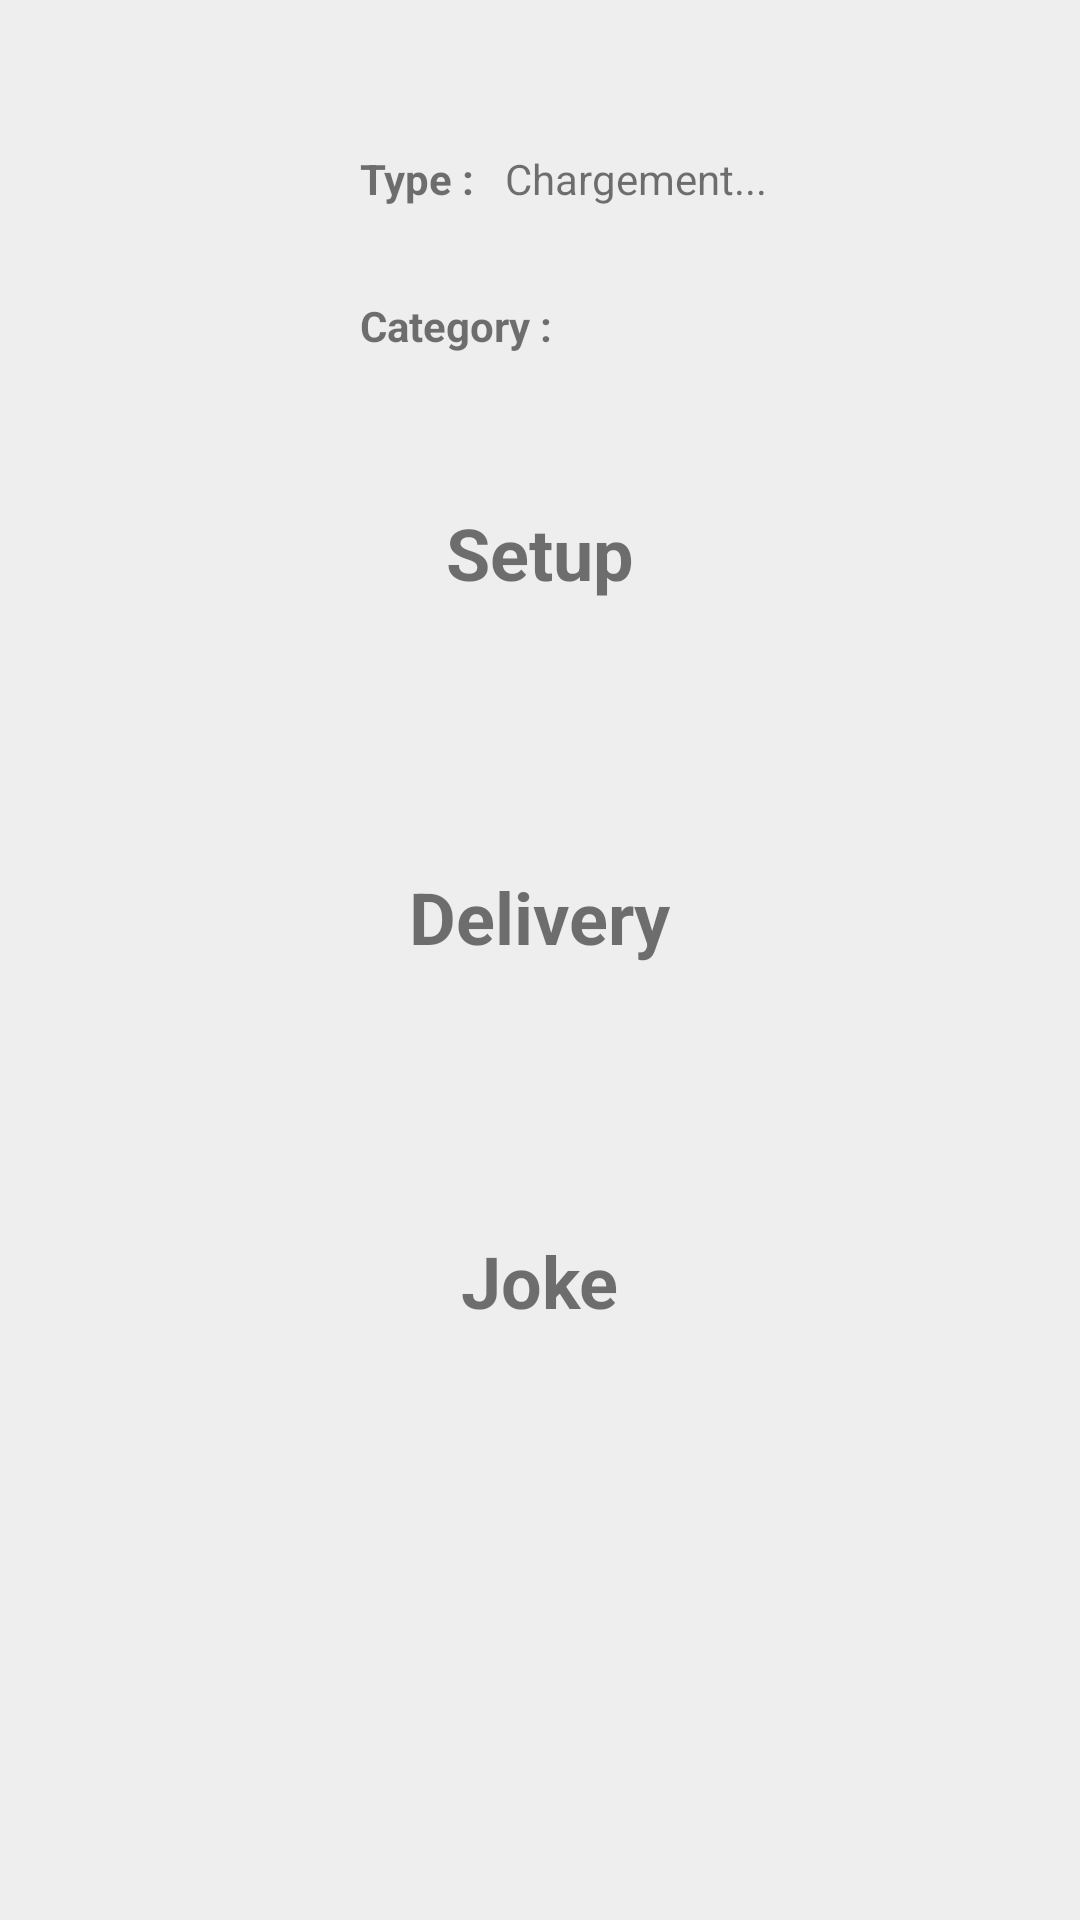

Layout XML and referenced resources for this Android screen:
<!-- AndroidManifest.xml: application theme Theme.Pam_tp2 -->
<!-- res/layout/activity_joke.xml -->
<?xml version="1.0" encoding="utf-8"?>
<LinearLayout xmlns:android="http://schemas.android.com/apk/res/android"
    xmlns:tools="http://schemas.android.com/tools"
    android:layout_width="match_parent"
    android:layout_height="match_parent"
    android:paddingTop="50dp"
    android:orientation="vertical"
    tools:context=".activity.JokeActivity"
    android:background="#EEEEEE">

    <LinearLayout
        android:layout_width="wrap_content"
        android:layout_height="wrap_content"
        android:orientation="horizontal"
        android:gravity="center_horizontal"
        android:paddingLeft="50dp"
        android:paddingBottom="30dp">

        <ImageView
            android:id="@+id/typeIcon"
            android:layout_width="wrap_content"
            android:layout_height="wrap_content"
            android:layout_gravity="center_vertical"
            android:paddingRight="70dp"/>

        <TextView
            android:layout_width="wrap_content"
            android:layout_height="wrap_content"
            android:layout_marginRight="10dp"
            android:text="Type :"
            android:textStyle="bold"
            android:layout_gravity="center_vertical"/>

        <TextView
            android:id="@+id/type"
            android:layout_width="wrap_content"
            android:layout_height="wrap_content"
            android:text="Chargement..."
            android:layout_gravity="center_vertical"/>

    </LinearLayout>

    <LinearLayout
        android:layout_width="wrap_content"
        android:layout_height="wrap_content"
        android:orientation="horizontal"
        android:paddingLeft="50dp"
        android:paddingBottom="50dp"
        android:gravity="center_horizontal">

        <ImageView
            android:id="@+id/categoryIcon"
            android:layout_width="wrap_content"
            android:layout_height="wrap_content"
            android:layout_gravity="center_vertical"
            android:layout_marginRight="70dp"/>

        <TextView
            android:layout_width="wrap_content"
            android:layout_height="wrap_content"
            android:text="Category :"
            android:layout_marginRight="10dp"
            android:textStyle="bold"
            android:layout_gravity="center_vertical"/>

        <TextView
            android:id="@+id/category"
            android:layout_width="wrap_content"
            android:layout_height="wrap_content"
            android:layout_gravity="center_vertical"/>

    </LinearLayout>


    <LinearLayout
        android:layout_width="wrap_content"
        android:layout_height="wrap_content"
        android:layout_gravity="center_horizontal"
        android:orientation="vertical"
        android:gravity="center_horizontal"
        android:paddingBottom="50dp">

        <TextView
            android:id="@+id/titleSetup"
            android:layout_width="wrap_content"
            android:layout_height="wrap_content"
            android:layout_marginBottom="20dp"
            android:text="Setup"
            android:textSize="24sp"
            android:textStyle="bold" />

        <TextView
            android:id="@+id/setup"
            android:layout_width="wrap_content"
            android:layout_height="wrap_content" />

    </LinearLayout>

    <LinearLayout
        android:layout_width="wrap_content"
        android:layout_height="wrap_content"
        android:layout_gravity="center_horizontal"
        android:orientation="vertical"
        android:gravity="center_horizontal"
        android:paddingBottom="50dp">

        <TextView
            android:id="@+id/titleDelivery"
            android:layout_width="wrap_content"
            android:layout_height="wrap_content"
            android:layout_marginBottom="20dp"
            android:text="Delivery"
            android:textSize="24sp"
            android:textStyle="bold" />

        <TextView
            android:id="@+id/delivery"
            android:layout_width="wrap_content"
            android:layout_height="wrap_content"/>

    </LinearLayout>

    <LinearLayout
        android:layout_width="wrap_content"
        android:layout_height="wrap_content"
        android:layout_gravity="center_horizontal"
        android:orientation="vertical"
        android:gravity="center_horizontal"
        android:paddingBottom="50dp">

        <TextView
            android:id="@+id/titleJoke"
            android:layout_width="wrap_content"
            android:layout_height="wrap_content"
            android:layout_marginBottom="20dp"
            android:text="Joke"
            android:textSize="24sp"
            android:textStyle="bold" />

        <TextView
            android:id="@+id/joke"
            android:layout_width="wrap_content"
            android:layout_height="wrap_content"/>

    </LinearLayout>

</LinearLayout>
<!-- resources referenced by this layout -->
<resources>
  <style name="Theme.Pam_tp2" parent="Theme.MaterialComponents.DayNight.DarkActionBar">
          
          <item name="colorPrimary">@color/purple_700</item>
          <item name="colorPrimaryVariant">@color/black</item>
          <item name="colorOnPrimary">@color/white</item>
          
          <item name="colorSecondary">@color/teal_200</item>
          <item name="colorSecondaryVariant">@color/teal_700</item>
          <item name="colorOnSecondary">@color/black</item>
          
          <item name="android:statusBarColor" tools:targetApi="l">?attr/colorPrimaryVariant</item>
          
      </style>
  <!-- not gathered from this repository: default colours our renderer supplied (Android Studio template values) -->
  <color name="purple_700">#FF3700B3</color>
  <color name="teal_200">#FF03DAC5</color>
  <color name="teal_700">#FF018786</color>
  <color name="black">#FF000000</color>
  <color name="white">#FFFFFFFF</color>
</resources>
